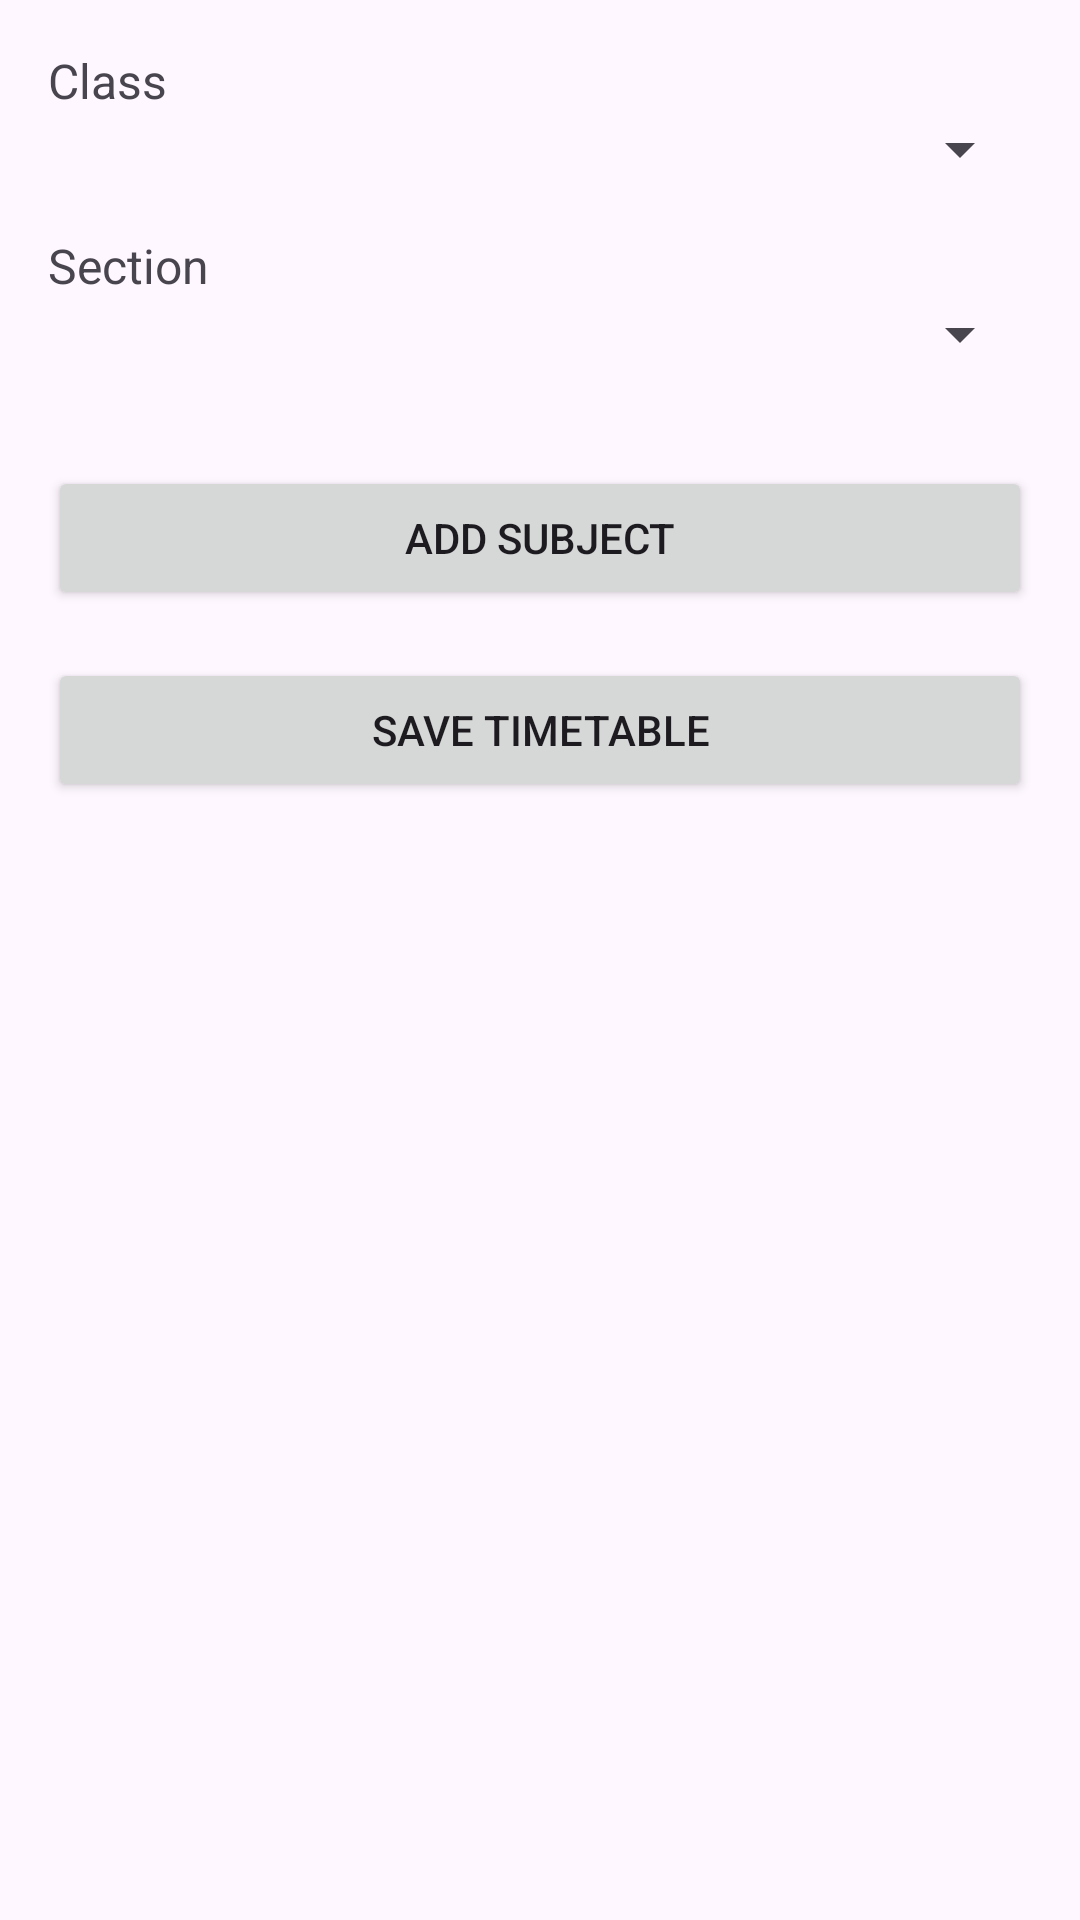

The Android layout XML behind this screen, and the referenced resources:
<!-- AndroidManifest.xml: application theme Theme.SchoolManagementSystem -->
<!-- res/layout/activity_add_timetable.xml -->
<LinearLayout xmlns:android="http://schemas.android.com/apk/res/android"
    android:layout_width="match_parent"
    android:layout_height="match_parent"
    android:orientation="vertical"
    android:padding="16dp">

    

    
    <TextView
        android:layout_width="match_parent"
        android:layout_height="wrap_content"
        android:text="Class"
        android:textSize="16sp" />

    <Spinner
        android:id="@+id/spinnerClass"
        android:layout_width="match_parent"
        android:layout_height="wrap_content"
        android:layout_marginBottom="16dp"
        android:spinnerMode="dropdown"
        android:prompt="@string/select_class"/>
    <TextView
        android:layout_width="match_parent"
        android:layout_height="wrap_content"
        android:text="Section"
        android:textSize="16sp" />

    <Spinner
        android:id="@+id/spinnerSection"
        android:layout_width="match_parent"
        android:layout_height="wrap_content"
        android:layout_marginBottom="16dp"
        android:prompt="@string/select_section"/>


    
    <LinearLayout
        android:id="@+id/subjectsContainer"
        android:layout_width="match_parent"
        android:layout_height="wrap_content"
        android:orientation="vertical"
        android:layout_marginBottom="16dp" />

    
    <Button
        android:id="@+id/btnAddSubject"
        android:layout_width="match_parent"
        android:layout_height="wrap_content"
        android:text="Add Subject" />

    
    <Button
        android:id="@+id/btnSaveTimetable"
        android:layout_width="match_parent"
        android:layout_height="wrap_content"
        android:text="Save Timetable"
        android:layout_marginTop="16dp" />
</LinearLayout>
<!-- resources referenced by this layout -->
<resources>
  <string name="select_class">Select Class</string>
  <string name="select_section">Select Section</string>
  <style name="Theme.SchoolManagementSystem" parent="Base.Theme.SchoolManagementSystem" />
  <style name="Base.Theme.SchoolManagementSystem" parent="Theme.Material3.DayNight.NoActionBar">
          
          
      </style>
</resources>
